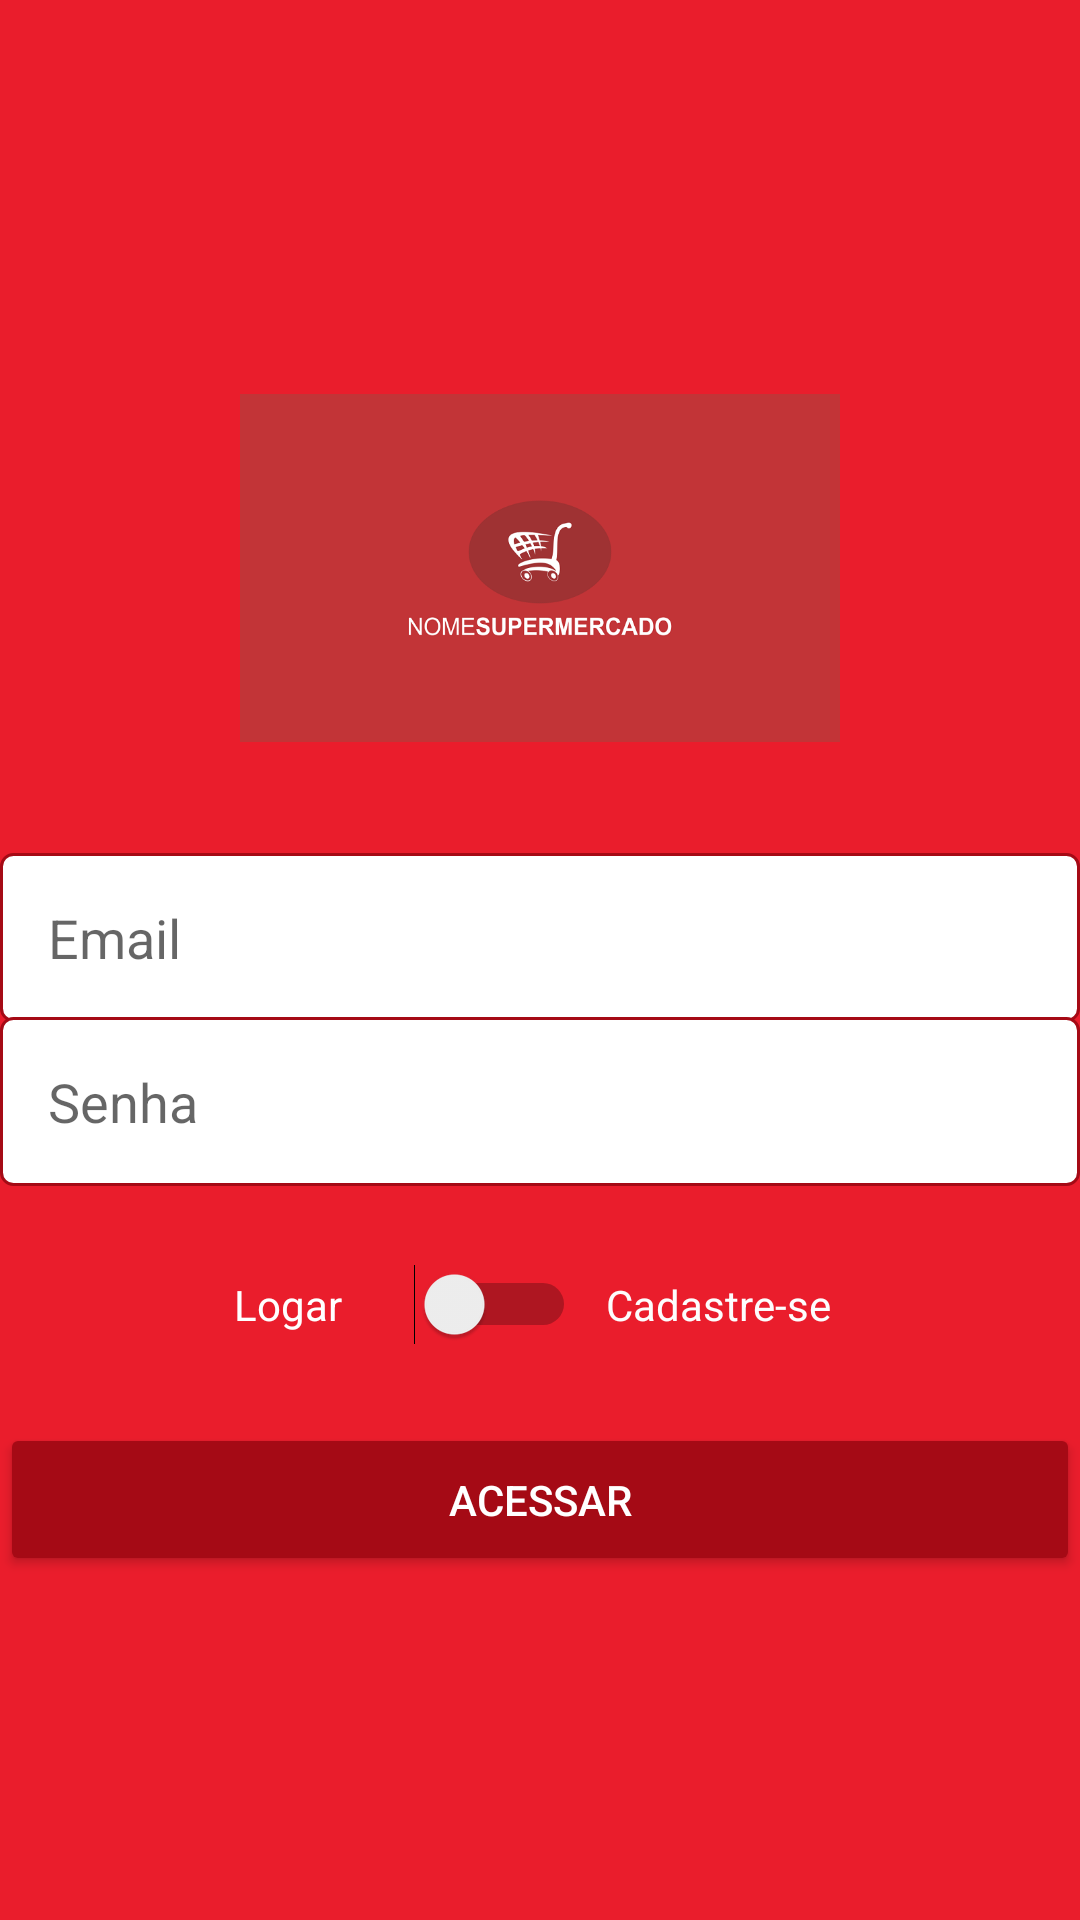

This screen was rendered from an Android layout file. Write that file and the resources it references.
<!-- AndroidManifest.xml: application theme AppTheme -->
<!-- res/layout/activity_autenticacao.xml -->
<?xml version="1.0" encoding="utf-8"?>
<LinearLayout xmlns:android="http://schemas.android.com/apk/res/android"
    xmlns:app="http://schemas.android.com/apk/res-auto"
    xmlns:tools="http://schemas.android.com/tools"
    android:layout_width="match_parent"
    android:layout_height="match_parent"
    android:background="#ea1d2c"
    android:gravity="center"
    android:orientation="vertical"
    tools:context="activity.AutenticacaoActivity">

    <ImageView
        android:id="@+id/imageView2"
        android:layout_width="200dp"
        android:layout_height="150dp"
        android:layout_marginBottom="20dp"
        app:srcCompat="@drawable/logo" />

    <EditText
        android:id="@+id/editCadastroEmail"
        android:layout_width="match_parent"
        android:layout_height="wrap_content"
        android:background="@drawable/bg_edit_text"
        android:ems="10"
        android:hint="Email"
        android:inputType="textEmailAddress"
        android:padding="16dp" />

    <EditText
        android:id="@+id/editCadastroSenha"
        android:layout_width="match_parent"
        android:layout_height="wrap_content"
        android:layout_marginTop="-2dp"
        android:background="@drawable/bg_edit_text"
        android:ems="10"
        android:hint="Senha"
        android:inputType="textPassword"
        android:padding="16dp" />

    <LinearLayout
        android:layout_width="match_parent"
        android:layout_height="wrap_content"
        android:gravity="center"
        android:orientation="horizontal"
        android:layout_marginTop="10dp"
        android:layout_marginBottom="10dp"
        android:padding="16dp">

        <TextView
            android:id="@+id/textView"
            android:layout_width="50dp"
            android:layout_height="wrap_content"
            android:text="Logar"
            android:textColor="#FFFFFF"
            tools:text="Logar" />

        <Switch
            android:id="@+id/switchAcesso"
            android:layout_marginLeft="10dp"
            android:layout_marginRight="10dp"
            android:layout_width="wrap_content"
            android:layout_height="wrap_content" />

        <TextView
            android:id="@+id/textView2"
            android:layout_width="80dp"
            android:layout_height="wrap_content"
            android:text="Cadastre-se"
            android:textColor="#FDFDFD" />
    </LinearLayout>

    <LinearLayout
        android:id="@+id/linearTipoUsuario"
        android:layout_width="match_parent"
        android:layout_height="wrap_content"
        android:layout_marginBottom="10dp"
        android:gravity="center"
        android:orientation="horizontal"
        android:visibility="gone"
        tools:visibility="visible"
        android:padding="16dp">

        <TextView
            android:id="@+id/textView3"
            android:layout_width="50dp"
            android:layout_height="wrap_content"
            android:text="Usuário"
            android:textColor="#FFFFFF" />

        <Switch
            android:id="@+id/switchTipoUsuario"
            android:layout_width="wrap_content"
            android:layout_height="wrap_content"
            android:layout_marginLeft="10dp"
            android:layout_marginRight="10dp" />

        <TextView
            android:id="@+id/textView4"
            android:layout_width="80dp"
            android:layout_height="wrap_content"
            android:text="Empresa"
            android:textColor="#FDFDFD" />
    </LinearLayout>

    <Button
        android:id="@+id/buttonAcesso"
        android:layout_width="match_parent"
        android:layout_height="wrap_content"
        android:padding="16dp"
        android:theme="@style/botaoPadrao"
        android:text="Acessar" />
</LinearLayout>
<!-- resources referenced by this layout -->
<resources>
  <!-- drawable bg_edit_text (drawable) -->
  <?xml version="1.0" encoding="utf-8"?>
  <shape xmlns:android="http://schemas.android.com/apk/res/android"
      android:shape="rectangle">
      <solid android:color="#fff" />
      <stroke android:width="1dp"
          android:color="@color/VermelhoEscuro" />
      <corners android:radius="4dp" />
  
  </shape>
  <!-- drawable logo: jpg bitmap (drawable, 33032 bytes) -->
  <style name="botaoPadrao" parent="Theme.AppCompat.Light">
          <item name="colorControlHighlight">#ff404e</item>
          <item name="colorButtonNormal">@color/VermelhoEscuro</item>
          <item name="android:textColor">@android:color/white</item>
      </style>
  <style name="AppTheme" parent="Theme.AppCompat.Light.NoActionBar">
          
          <item name="colorPrimary">#FFFFFF</item>
          <item name="colorPrimaryDark">#A50A15</item>
          <item name="colorAccent">#870912</item>
      </style>
  <color name="VermelhoEscuro">#a50a15</color>
</resources>
